The GitHub repository MachineLearningVisionRG/GRATS contains a labelled image folder "clear_road_signs" with 5 categories: no entry, no left turn, no parking, no right turn, stop. Examples follow, each with its label.

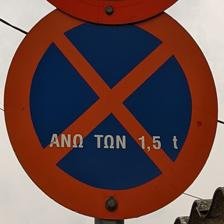
Label: no parking

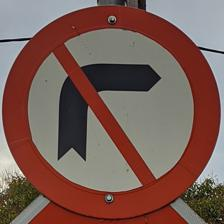
Label: no right turn

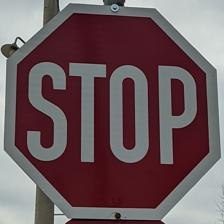
Label: stop

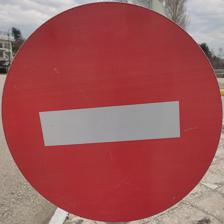
Label: no entry

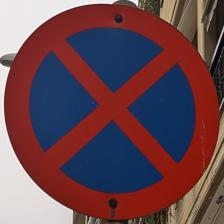
Label: no parking

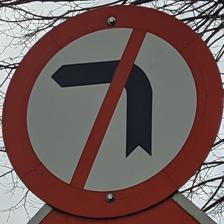
Label: no left turn
